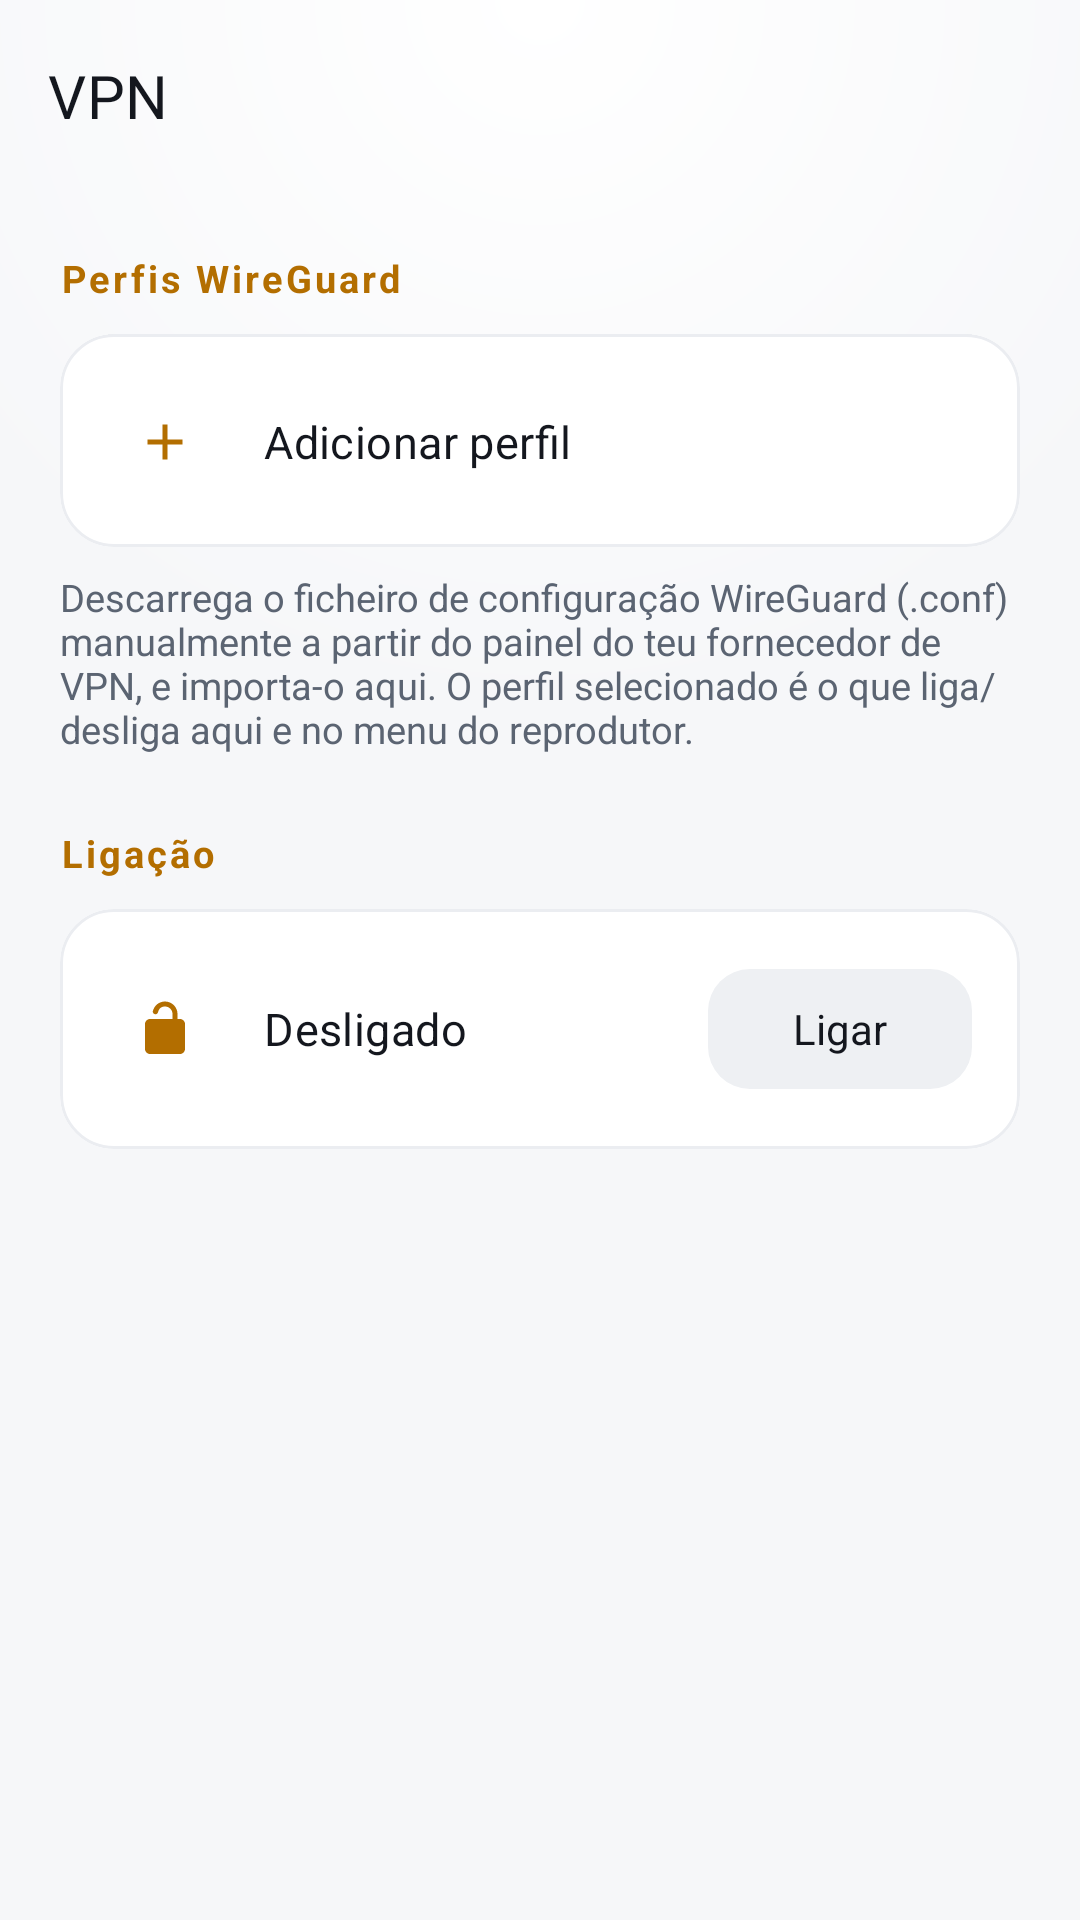

Layout XML and referenced resources for this Android screen:
<!-- AndroidManifest.xml: activity theme Theme.IptvPlayer -->
<!-- res/layout/activity_vpn.xml -->
<?xml version="1.0" encoding="utf-8"?>
<LinearLayout xmlns:android="http://schemas.android.com/apk/res/android"
    xmlns:app="http://schemas.android.com/apk/res-auto"
    xmlns:tools="http://schemas.android.com/tools"
    android:layout_width="match_parent"
    android:layout_height="match_parent"
    android:background="@drawable/bg_app_gradient"
    android:orientation="vertical">

    <com.google.android.material.appbar.MaterialToolbar
        android:id="@+id/toolbar"
        android:layout_width="match_parent"
        android:layout_height="?attr/actionBarSize"
        android:background="@android:color/transparent"
        android:elevation="0dp"
        app:navigationIcon="@drawable/ic_back"
        app:navigationIconTint="@color/on_surface"
        app:title="VPN"
        app:titleTextAppearance="@style/TextAppearance.Iptv.Wordmark"
        app:titleTextColor="@color/on_surface" />

    <ScrollView
        android:layout_width="match_parent"
        android:layout_height="match_parent">

        <LinearLayout
            android:layout_width="match_parent"
            android:layout_height="wrap_content"
            android:orientation="vertical"
            android:padding="20dp">

            <TextView
                android:layout_width="match_parent"
                android:layout_height="wrap_content"
                android:paddingBottom="10dp"
                android:text="Perfis WireGuard"
                android:textAppearance="@style/TextAppearance.Iptv.SectionLabel" />

            <com.google.android.material.card.MaterialCardView
                android:layout_width="match_parent"
                android:layout_height="wrap_content"
                app:cardBackgroundColor="@color/surface_card"
                app:cardCornerRadius="18dp"
                app:cardElevation="0dp"
                app:strokeColor="@color/stroke_hairline_soft"
                app:strokeWidth="1dp">

                <LinearLayout
                    android:layout_width="match_parent"
                    android:layout_height="wrap_content"
                    android:orientation="vertical">

                    
                    <LinearLayout
                        android:id="@+id/profilesContainer"
                        android:layout_width="match_parent"
                        android:layout_height="wrap_content"
                        android:orientation="vertical" />

                    <View
                        android:id="@+id/profilesDivider"
                        android:layout_width="match_parent"
                        android:layout_height="1dp"
                        android:layout_marginHorizontal="16dp"
                        android:background="@color/stroke_hairline_soft" />

                    <LinearLayout
                        android:id="@+id/btnImportConfig"
                        android:layout_width="match_parent"
                        android:layout_height="wrap_content"
                        android:background="@drawable/bg_settings_row_ripple"
                        android:clickable="true"
                        android:focusable="true"
                        android:gravity="center_vertical"
                        android:orientation="horizontal"
                        android:padding="16dp">

                        <FrameLayout
                            android:layout_width="38dp"
                            android:layout_height="38dp"
                            android:background="@drawable/bg_settings_icon_bubble">

                            <ImageView
                                android:layout_width="20dp"
                                android:layout_height="20dp"
                                android:layout_gravity="center"
                                android:src="@drawable/ic_add"
                                app:tint="@color/accent"
                                tools:ignore="ContentDescription" />

                        </FrameLayout>

                        <TextView
                            android:layout_width="0dp"
                            android:layout_height="wrap_content"
                            android:layout_marginStart="14dp"
                            android:layout_weight="1"
                            android:text="Adicionar perfil"
                            android:textAppearance="@style/TextAppearance.Iptv.ChannelName"
                            android:textSize="15sp" />

                    </LinearLayout>

                </LinearLayout>

            </com.google.android.material.card.MaterialCardView>

            <TextView
                android:layout_width="match_parent"
                android:layout_height="wrap_content"
                android:layout_marginTop="8dp"
                android:text="Descarrega o ficheiro de configuração WireGuard (.conf) manualmente a partir do painel do teu fornecedor de VPN, e importa-o aqui. O perfil selecionado é o que liga/desliga aqui e no menu do reprodutor."
                android:textColor="@color/on_surface_muted"
                android:textSize="12.5sp" />

            <TextView
                android:layout_width="match_parent"
                android:layout_height="wrap_content"
                android:layout_marginTop="24dp"
                android:paddingBottom="10dp"
                android:text="Ligação"
                android:textAppearance="@style/TextAppearance.Iptv.SectionLabel" />

            <com.google.android.material.card.MaterialCardView
                android:layout_width="match_parent"
                android:layout_height="wrap_content"
                app:cardBackgroundColor="@color/surface_card"
                app:cardCornerRadius="18dp"
                app:cardElevation="0dp"
                app:strokeColor="@color/stroke_hairline_soft"
                app:strokeWidth="1dp">

                <LinearLayout
                    android:layout_width="match_parent"
                    android:layout_height="wrap_content"
                    android:gravity="center_vertical"
                    android:orientation="horizontal"
                    android:padding="16dp">

                    <FrameLayout
                        android:layout_width="38dp"
                        android:layout_height="38dp"
                        android:background="@drawable/bg_settings_icon_bubble">

                        <ImageView
                            android:id="@+id/connectionIcon"
                            android:layout_width="20dp"
                            android:layout_height="20dp"
                            android:layout_gravity="center"
                            android:src="@drawable/ic_lock_open"
                            app:tint="@color/accent"
                            tools:ignore="ContentDescription" />

                    </FrameLayout>

                    <TextView
                        android:id="@+id/connectionStatusLabel"
                        android:layout_width="0dp"
                        android:layout_height="wrap_content"
                        android:layout_marginStart="14dp"
                        android:layout_weight="1"
                        android:text="Desligado"
                        android:textAppearance="@style/TextAppearance.Iptv.ChannelName"
                        android:textSize="15sp" />

                    <com.google.android.material.button.MaterialButton
                        android:id="@+id/btnToggleConnection"
                        style="@style/Widget.Iptv.Button.Tonal"
                        android:layout_width="wrap_content"
                        android:layout_height="wrap_content"
                        android:enabled="false"
                        android:text="Ligar" />

                </LinearLayout>

            </com.google.android.material.card.MaterialCardView>

        </LinearLayout>

    </ScrollView>

</LinearLayout>
<!-- resources referenced by this layout -->
<resources>
  <color name="accent">#B36E00</color>
  <color name="on_surface">#14171E</color>
  <color name="on_surface_muted">#5B6472</color>
  <color name="stroke_hairline_soft">#EBEDF1</color>
  <color name="surface_card">#FFFFFF</color>
  <!-- drawable bg_app_gradient (drawable) -->
  <?xml version="1.0" encoding="utf-8"?>
  <shape xmlns:android="http://schemas.android.com/apk/res/android"
      android:shape="rectangle">
      <gradient
          android:type="radial"
          android:gradientRadius="480dp"
          android:centerX="0.5"
          android:centerY="0"
          android:startColor="@color/background_elevated"
          android:centerColor="@color/background"
          android:endColor="@color/background" />
  </shape>
  <!-- drawable bg_settings_row_ripple (drawable) -->
  <?xml version="1.0" encoding="utf-8"?>
  <ripple xmlns:android="http://schemas.android.com/apk/res/android"
      android:color="#22FFB020">
      <item android:drawable="@android:color/transparent" />
  </ripple>
  <!-- drawable ic_add (drawable) -->
  <vector xmlns:android="http://schemas.android.com/apk/res/android"
      android:width="24dp"
      android:height="24dp"
      android:viewportWidth="24"
      android:viewportHeight="24"
      android:tint="#000000">
      <path
          android:fillColor="@android:color/white"
          android:pathData="M19,13h-6v6h-2v-6H5v-2h6V5h2v6h6v2z" />
  </vector>
  <style name="TextAppearance.Iptv.ChannelName" parent="TextAppearance.Material3.TitleMedium">
          <item name="fontFamily">@font/sora_semibold</item>
          <item name="android:fontFamily">@font/sora_semibold</item>
          <item name="android:textColor">@color/on_surface</item>
          <item name="android:textSize">15.5sp</item>
      </style>
  <style name="TextAppearance.Iptv.SectionLabel" parent="TextAppearance.Material3.LabelLarge">
          <item name="android:textColor">@color/accent</item>
          <item name="android:textSize">12.5sp</item>
          <item name="android:textStyle">bold</item>
          <item name="android:letterSpacing">0.08</item>
      </style>
  <style name="TextAppearance.Iptv.Wordmark" parent="TextAppearance.Material3.TitleLarge">
          <item name="fontFamily">@font/sora_bold</item>
          <item name="android:fontFamily">@font/sora_bold</item>
          <item name="android:textColor">@color/on_surface</item>
          <item name="android:textSize">20sp</item>
          <item name="android:letterSpacing">0.01</item>
      </style>
  <style name="Widget.Iptv.Button.Tonal" parent="Widget.Material3.Button.TonalButton">
          <item name="backgroundTint">@color/surface_variant</item>
          <item name="android:textColor">@color/on_surface</item>
          <item name="iconTint">@color/accent</item>
          <item name="cornerRadius">14dp</item>
          <item name="android:letterSpacing">0</item>
          <item name="android:textAllCaps">false</item>
      </style>
  <color name="background_elevated">#FFFFFF</color>
  <color name="background">#F6F7F9</color>
  <color name="surface_variant">#EEF0F3</color>
  <color name="surface">#FFFFFF</color>
  <color name="stroke_hairline">#E1E4E9</color>
  <style name="CustomDarkDialog" parent="ThemeOverlay.Material3.MaterialAlertDialog">
          <item name="android:background">@color/surface_card</item>
          <item name="android:windowBackground">@android:color/transparent</item>
          <item name="colorSurface">@color/surface_card</item>
          <item name="colorOnSurface">@color/on_surface</item>
          <item name="colorPrimary">@color/accent</item>
          <item name="android:textColorPrimary">@color/on_surface</item>
          <item name="android:textColorSecondary">@color/on_surface_muted</item>
      </style>
</resources>
